Image classification data set "yolo_classification" (BahayHakobo/Computer_vision_palm_tree on GitHub). Class labels (3): black beetle damage, healthy trees, red beetle damage.

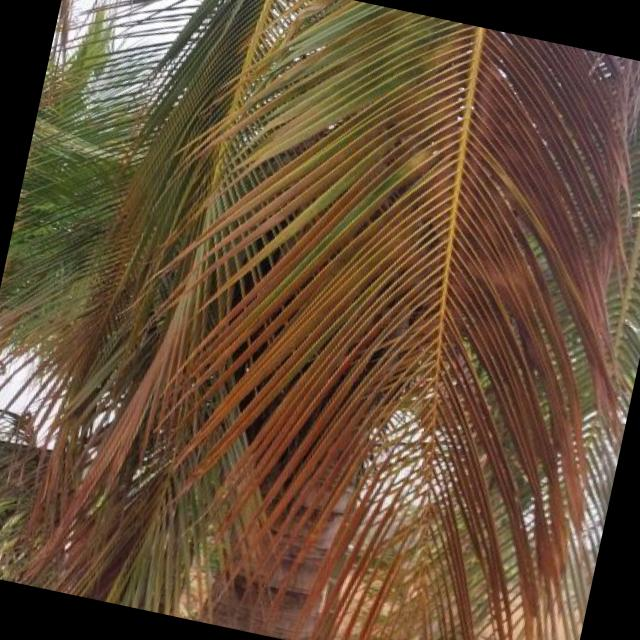
Label: red beetle damage

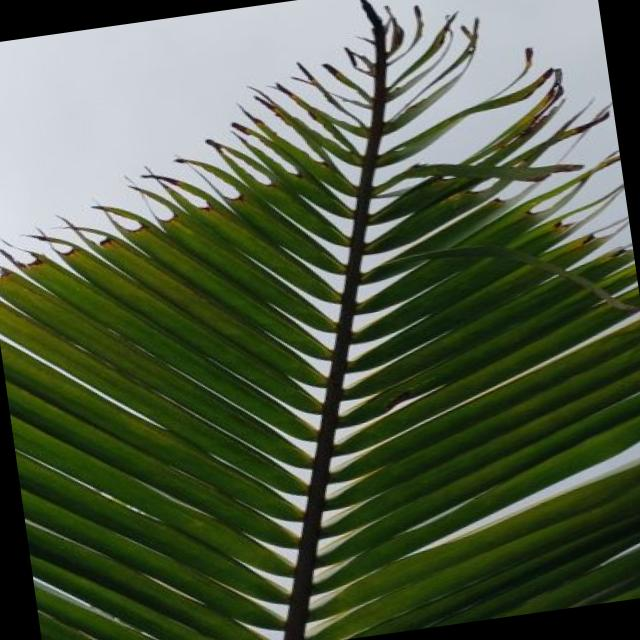
Label: black beetle damage

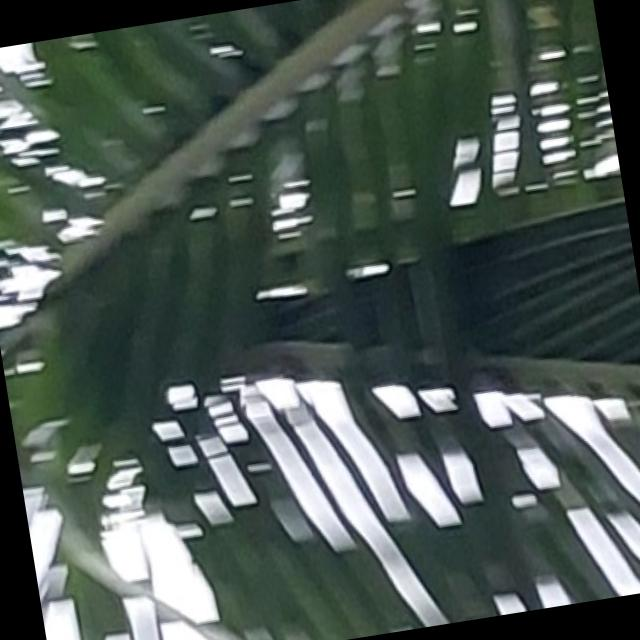
Label: black beetle damage

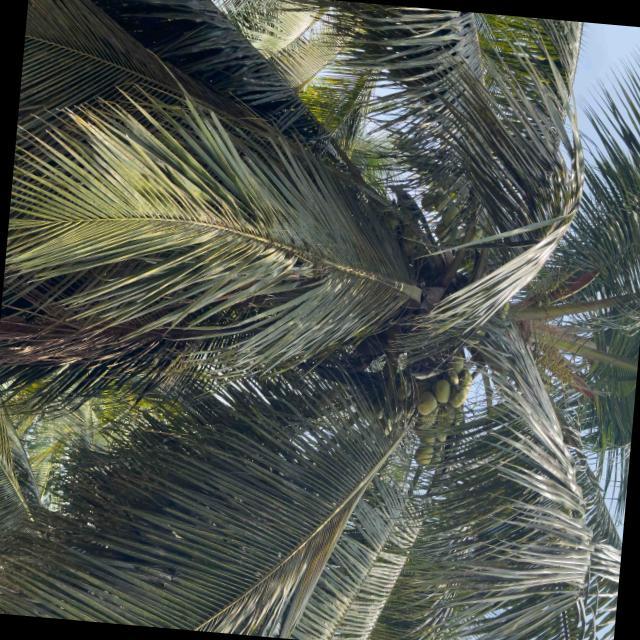
Label: healthy trees

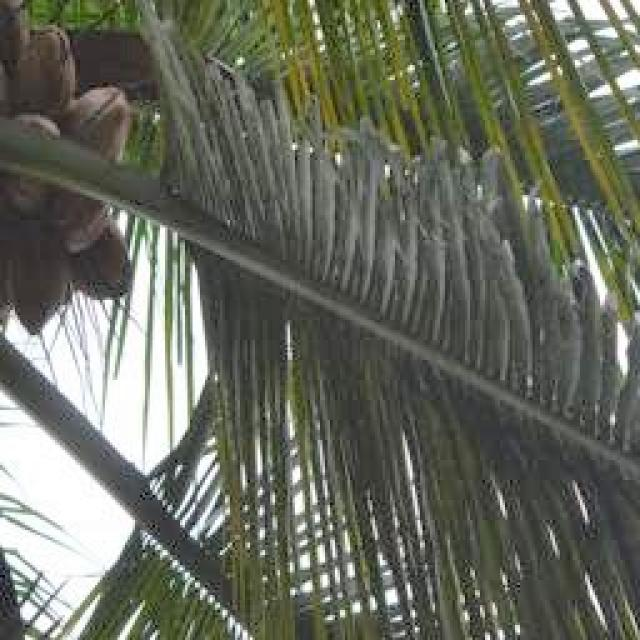
Label: healthy trees

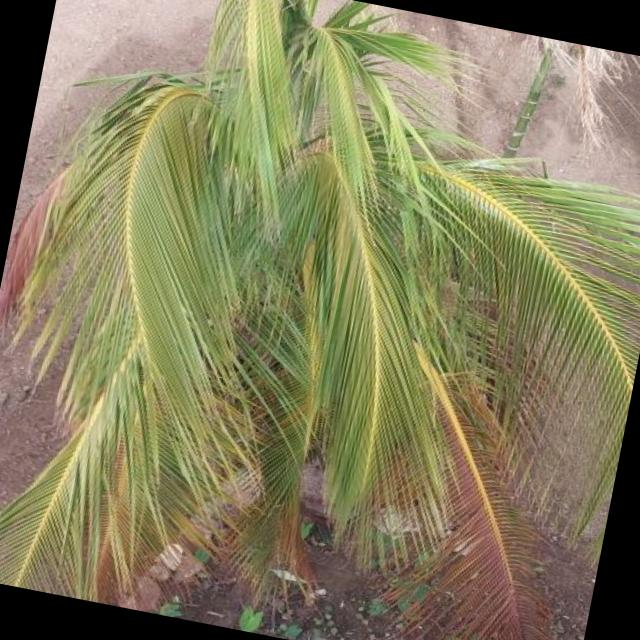
Label: red beetle damage
